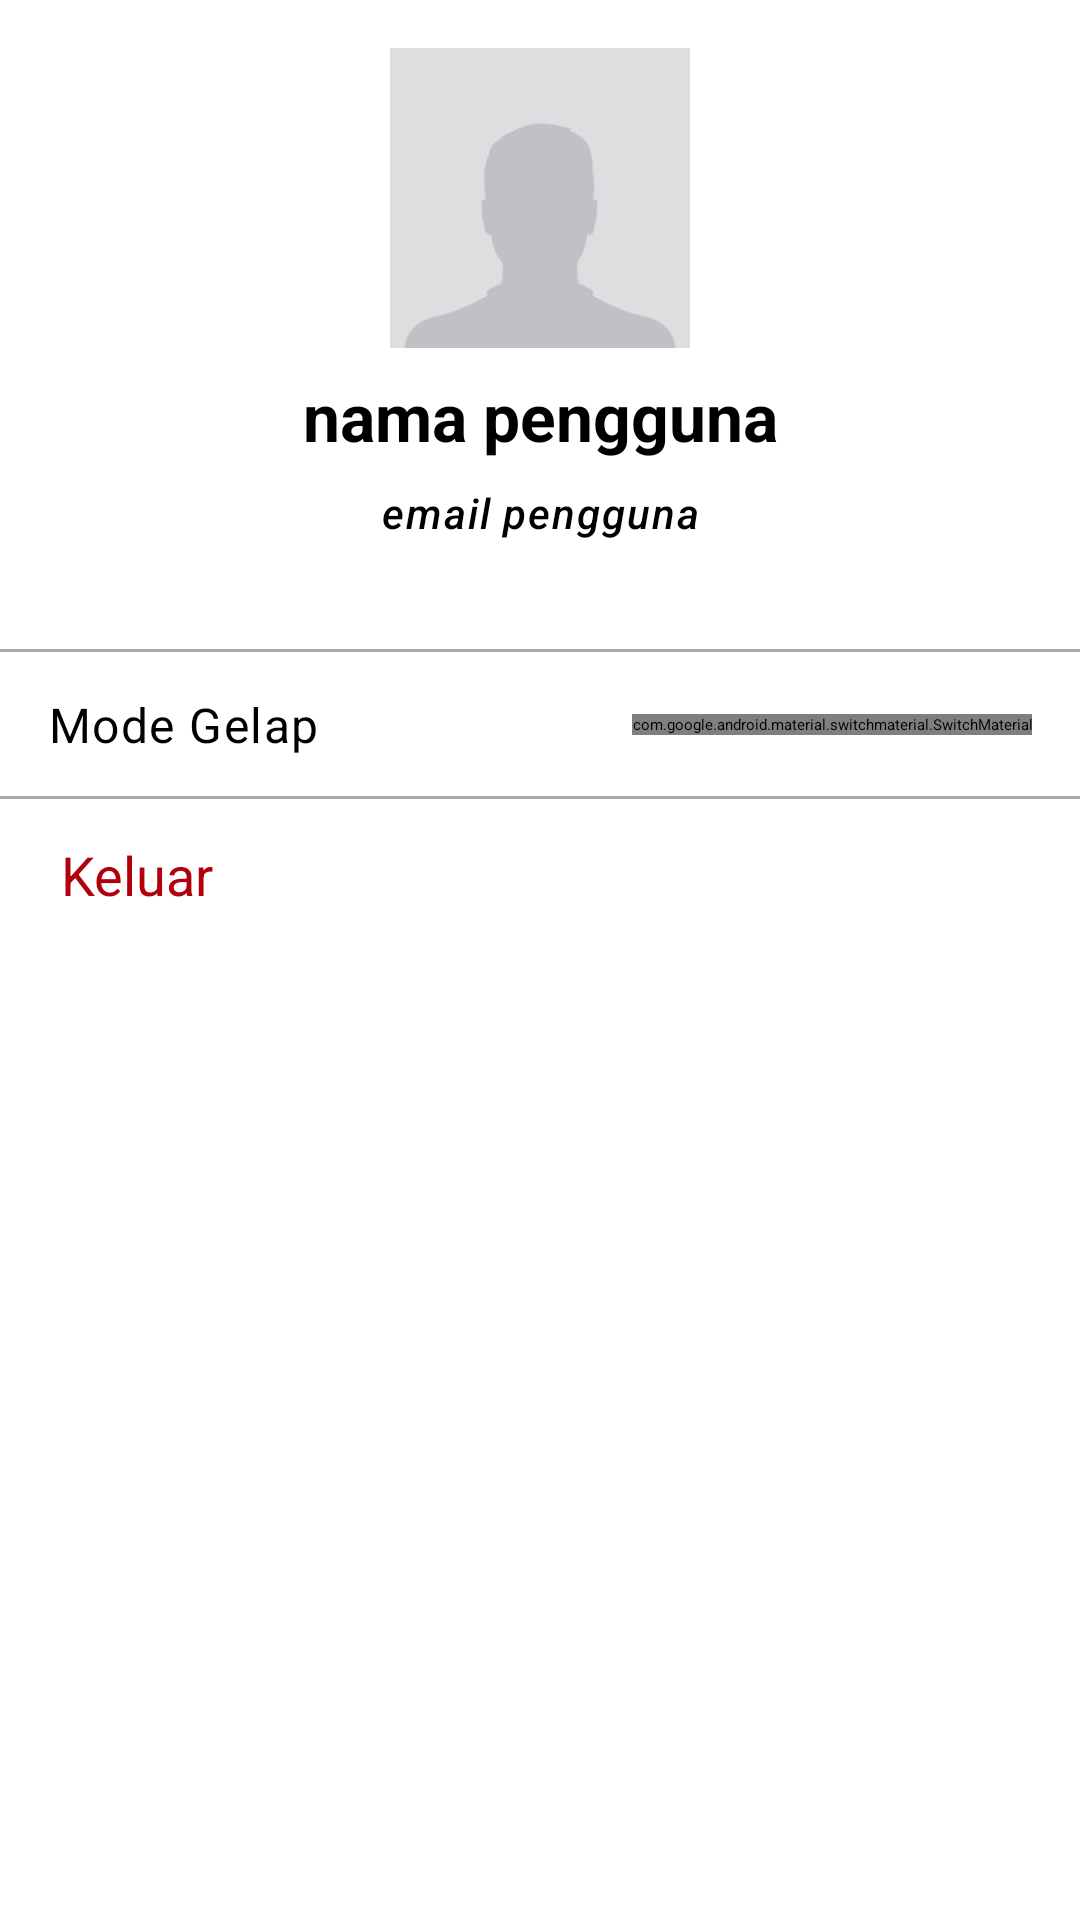

Write the Android layout XML for this screen, with the resource values it uses.
<!-- AndroidManifest.xml: application theme Theme.SchoolImpact -->
<!-- res/layout/fragment_profile.xml -->
<?xml version="1.0" encoding="utf-8"?>
<androidx.constraintlayout.widget.ConstraintLayout xmlns:android="http://schemas.android.com/apk/res/android"
    xmlns:app="http://schemas.android.com/apk/res-auto"
    xmlns:tools="http://schemas.android.com/tools"
    android:layout_width="match_parent"
    android:layout_height="match_parent"
    tools:context=".ui.main.profile.ProfileFragment">

    
    <com.google.android.material.imageview.ShapeableImageView
        android:id="@+id/iv_profile"
        android:layout_width="100dp"
        android:layout_height="100dp"
        android:layout_marginTop="16dp"
        android:contentDescription="@string/profile_image"
        android:scaleType="centerCrop"
        android:src="@drawable/ic_profile_placeholder"
        app:layout_constraintBottom_toTopOf="@+id/tv_username"
        app:layout_constraintEnd_toEndOf="parent"
        app:layout_constraintStart_toStartOf="parent"
        app:layout_constraintTop_toTopOf="parent"
        app:shapeAppearanceOverlay="@style/CircularImageView" />

    
    <TextView
        android:id="@+id/tv_username"
        style="@style/TextAppearance.Material3.TitleLarge"
        android:layout_width="wrap_content"
        android:layout_height="wrap_content"
        android:layout_marginTop="8dp"
        android:text="@string/username"
        android:textStyle="bold"
        app:layout_constraintEnd_toEndOf="parent"
        app:layout_constraintStart_toStartOf="parent"
        app:layout_constraintTop_toBottomOf="@id/iv_profile" />

    
    <TextView
        android:id="@+id/tv_email"
        style="@style/TextAppearance.Material3.LabelSmall"
        android:layout_width="wrap_content"
        android:layout_height="wrap_content"
        android:layout_marginTop="8dp"
        android:text="@string/user_email"
        android:textSize="14sp"
        android:textStyle="italic"
        app:layout_constraintEnd_toEndOf="parent"
        app:layout_constraintStart_toStartOf="parent"
        app:layout_constraintTop_toBottomOf="@id/tv_username" />

    

    <ImageButton
        android:id="@+id/btn_edit"
        style="@style/Widget.Material3.Button.TextButton"
        android:layout_width="24dp"
        android:layout_height="24dp"
        android:layout_marginStart="16dp"
        android:contentDescription="@string/edit_profile"
        android:src="@drawable/ic_edit_24"
        app:layout_constraintBottom_toBottomOf="@+id/tv_username"
        app:layout_constraintStart_toEndOf="@+id/tv_username"
        app:layout_constraintTop_toTopOf="@+id/tv_username" />

    <View
        android:id="@+id/line1"
        android:layout_width="match_parent"
        android:layout_height="1dp"
        android:layout_marginTop="36dp"
        android:background="@android:color/darker_gray"
        app:layout_constraintEnd_toEndOf="parent"
        app:layout_constraintStart_toStartOf="parent"
        app:layout_constraintTop_toBottomOf="@id/tv_email" />

    

    <TextView
        android:id="@+id/tv_theme"
        style="@style/TextAppearance.Material3.BodyLarge"
        android:layout_width="wrap_content"
        android:layout_height="wrap_content"
        android:layout_marginStart="16dp"
        android:text="@string/dark_mode"
        app:layout_constraintBottom_toTopOf="@+id/line2"
        app:layout_constraintStart_toStartOf="parent"
        app:layout_constraintTop_toBottomOf="@+id/line1" />


    <com.google.android.material.switchmaterial.SwitchMaterial
        android:id="@+id/switch_theme"
        android:layout_width="wrap_content"
        android:layout_height="wrap_content"
        android:layout_marginEnd="16dp"
        app:layout_constraintBottom_toTopOf="@+id/line2"
        app:layout_constraintEnd_toEndOf="parent"
        app:layout_constraintTop_toBottomOf="@id/line1" />

    <View
        android:id="@+id/line2"
        android:layout_width="match_parent"
        android:layout_height="1dp"
        android:layout_marginTop="48dp"
        android:background="@android:color/darker_gray"
        app:layout_constraintEnd_toEndOf="parent"
        app:layout_constraintStart_toStartOf="parent"
        app:layout_constraintTop_toBottomOf="@id/line1" />


    <Button
        android:id="@+id/btn_logout"
        style="@style/Widget.Material3.Button.TextButton.Dialog.Icon"
        android:layout_width="wrap_content"
        android:layout_height="wrap_content"
        android:text="@string/log_out"
        android:textColor="#B1000B"
        android:textSize="18sp"
        app:icon="@drawable/ic_logout_24p"
        app:iconTint="#B1000B"
        app:layout_constraintBottom_toTopOf="@+id/guideline"
        app:layout_constraintStart_toStartOf="parent"
        app:layout_constraintTop_toBottomOf="@+id/line2" />

    <androidx.constraintlayout.widget.Guideline
        android:id="@+id/guideline"
        android:layout_width="wrap_content"
        android:layout_height="wrap_content"
        android:orientation="horizontal"
        app:layout_constraintGuide_begin="317dp" />

    <com.airbnb.lottie.LottieAnimationView
        android:id="@+id/loadingAnimation"
        android:layout_width="100dp"
        android:layout_height="100dp"
        android:alpha="0"
        app:layout_constraintBottom_toBottomOf="parent"
        app:layout_constraintEnd_toEndOf="parent"
        app:layout_constraintStart_toStartOf="parent"
        app:layout_constraintTop_toTopOf="parent"
        app:lottie_autoPlay="true"
        app:lottie_loop="true"
        app:lottie_rawRes="@raw/loading" />


</androidx.constraintlayout.widget.ConstraintLayout>
<!-- resources referenced by this layout -->
<resources>
  <!-- drawable ic_logout_24p (drawable) -->
  <vector xmlns:android="http://schemas.android.com/apk/res/android"
      android:width="24dp"
      android:height="24dp"
      android:autoMirrored="true"
      android:tint="#B1000B"
      android:viewportWidth="960"
      android:viewportHeight="960">
      <path
          android:fillColor="@android:color/white"
          android:pathData="M200,840Q167,840 143.5,816.5Q120,793 120,760L120,200Q120,167 143.5,143.5Q167,120 200,120L480,120L480,200L200,200Q200,200 200,200Q200,200 200,200L200,760Q200,760 200,760Q200,760 200,760L480,760L480,840L200,840ZM640,680L585,622L687,520L360,520L360,440L687,440L585,338L640,280L840,480L640,680Z" />
  </vector>
  <!-- drawable ic_profile_placeholder: jpg bitmap (drawable, 5530 bytes) -->
  <string name="dark_mode">Mode Gelap</string>
  <string name="edit_profile">ubah profil\n</string>
  <string name="log_out">Keluar</string>
  <string name="profile_image">foto profil</string>
  <string name="user_email">email pengguna</string>
  <string name="username">nama pengguna</string>
  <style name="Theme.SchoolImpact" parent="Theme.Material3.DynamicColors.Light.NoActionBar">
          <item name="colorPrimary">@color/theme_primary</item>
          <item name="colorOnPrimary">@color/theme_onPrimary</item>
          <item name="colorSecondary">@color/theme_secondary</item>
          <item name="colorOnSecondary">@color/theme_onSecondary</item>
          <item name="navigationIconTint">@color/theme_onPrimary</item>
  
      </style>
  <color name="theme_primary">#415F91</color>
  <color name="theme_onPrimary">#FFFFFF</color>
  <color name="theme_secondary">#565F71</color>
  <color name="theme_onSecondary">#FFFFFF</color>
  
      //Night
</resources>
